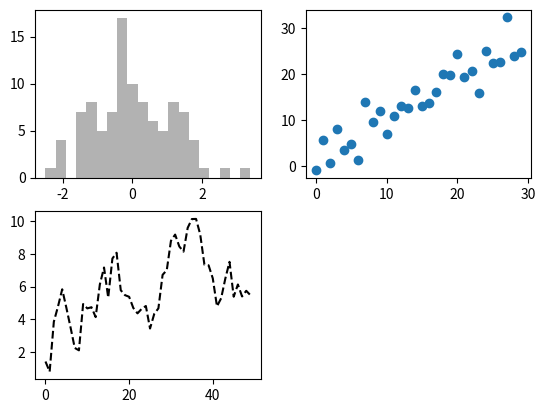

Recreate this plot in Python.
from numpy.random import randn
import numpy as np
import matplotlib.pyplot as plt
fig =plt.figure()
ax1=fig.add_subplot(2,2,1)
ax2=fig.add_subplot(2,2,2)
ax3=fig.add_subplot(2,2,3)
plt.plot(randn(50).cumsum(),'k--')
_=ax1.hist(randn(100),bins=20,color='k',alpha=0.3)
ax2.scatter(np.arange(30),np.arange(30)+3*randn(30))
fig,axes=plt.subplots(2,3)
axes
plt.show()